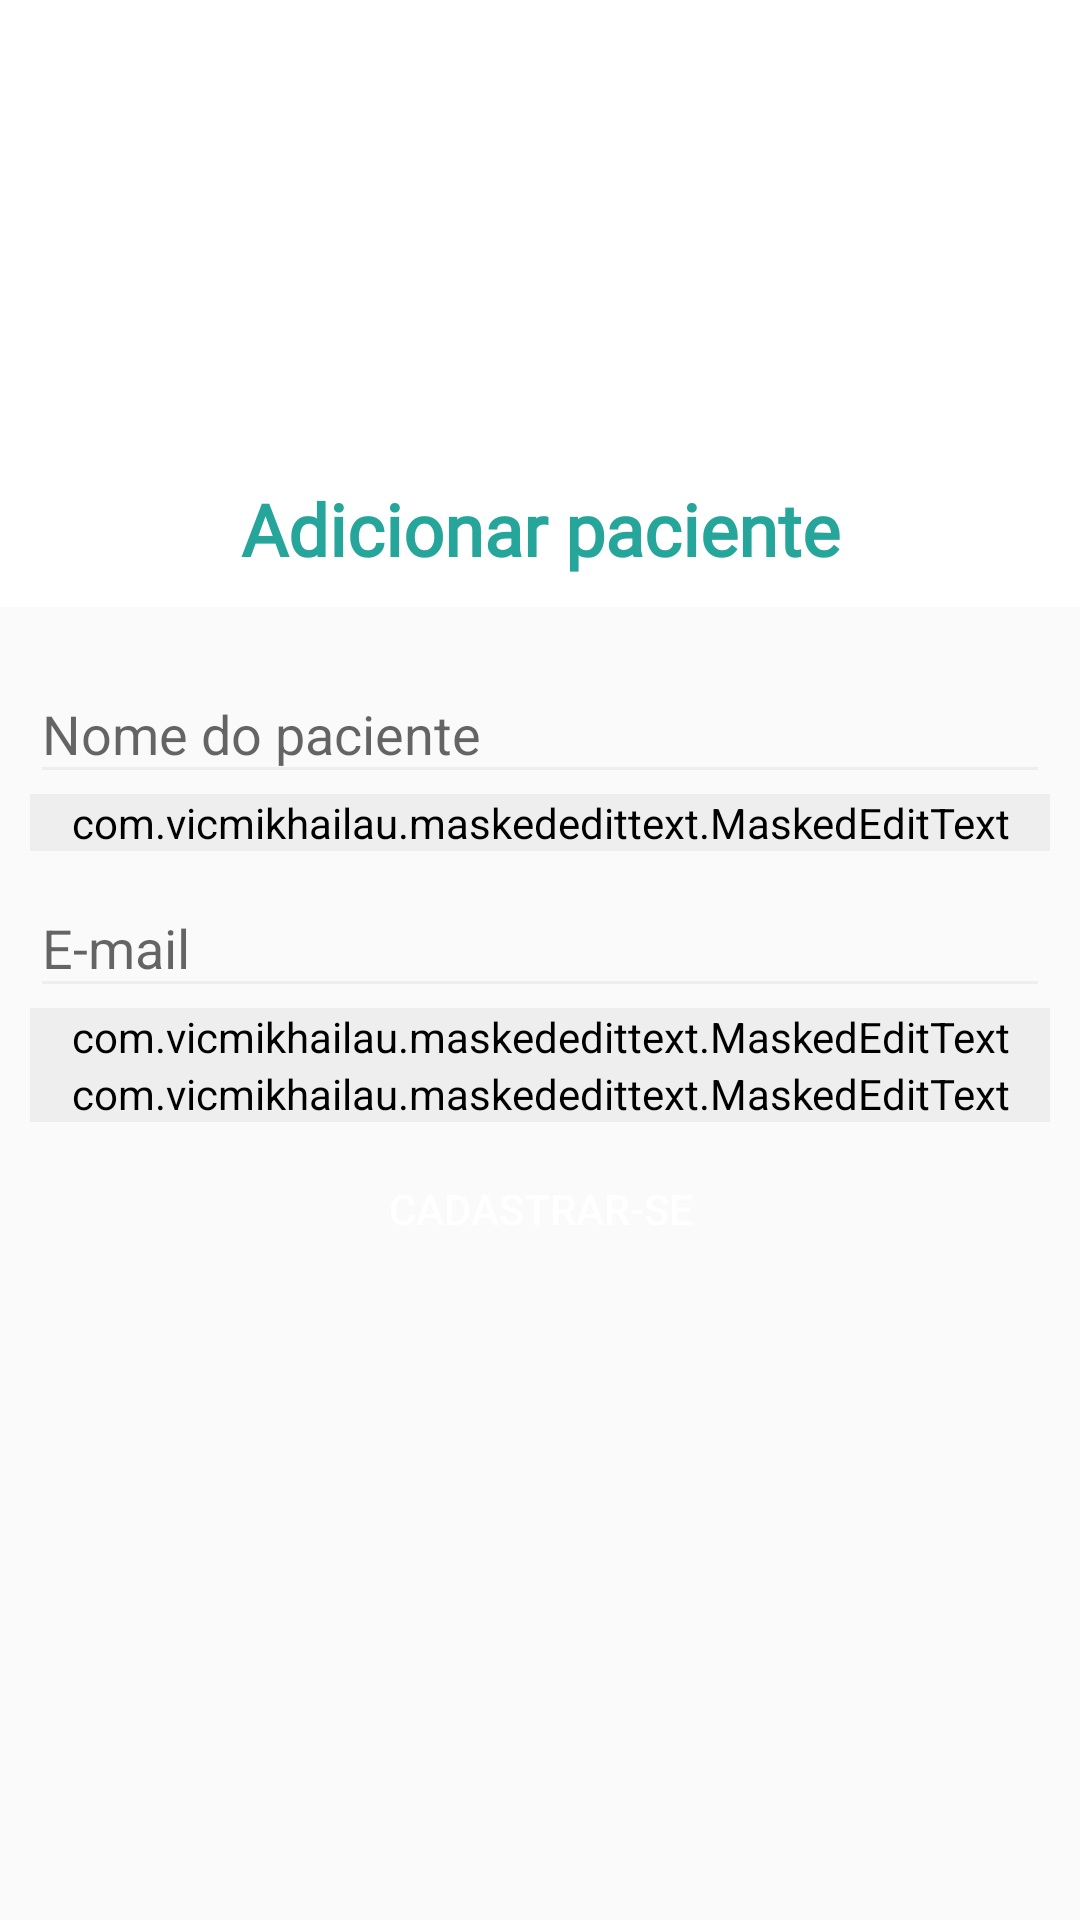

Reconstruct the res/layout file that produces this screen, plus the resources it refers to.
<!-- AndroidManifest.xml: application theme AppTheme -->
<!-- res/layout/activity_main.xml -->
<?xml version="1.0" encoding="utf-8"?>
<RelativeLayout xmlns:android="http://schemas.android.com/apk/res/android"
    xmlns:tools="http://schemas.android.com/tools"
    android:layout_width="match_parent"
    android:layout_height="match_parent"
    xmlns:app="http://schemas.android.com/apk/res-auto"
    tools:context=".MainActivity">

    <LinearLayout
        android:layout_centerInParent="true"
        android:orientation="vertical"
        android:layout_width="match_parent"
        android:layout_height="match_parent">

        <ImageView
            android:padding="5dp"
            android:background="@color/white"
            android:src="@drawable/ic_mobile_post_colour"
            android:layout_width="match_parent"
            android:layout_height="150dp" />
        <TextView
            style="@style/ToolbarTitle"
            android:background="@color/white"
            android:fontFamily="@font/lato_black"
            android:id="@+id/title"
            android:padding="10dp"
            android:textAlignment="center"
            android:textColor="@color/colorPrimaryDark"
            android:text="Adicionar paciente"
            android:layout_gravity="center"
            android:layout_width="match_parent"
            android:layout_height="wrap_content" />
        <LinearLayout
            android:padding="10dp"
            android:orientation="vertical"
            android:layout_width="match_parent"
            android:layout_height="match_parent">
            <com.google.android.material.textfield.TextInputLayout
                android:nextFocusRight="@id/emailfield"
                android:id="@+id/clientname"
                android:hint="Nome do paciente"
                android:layout_width="match_parent"
                android:layout_height="wrap_content">

                <EditText
                    android:backgroundTint="@color/md_grey_200"
                    android:layout_width="match_parent"
                    android:layout_height="wrap_content" />
            </com.google.android.material.textfield.TextInputLayout>
            <com.google.android.material.textfield.TextInputLayout
                android:nextFocusRight="@id/phonefield"
                android:id="@+id/cpffield"
                android:hint="Cpf"
                android:layout_width="match_parent"
                android:layout_height="wrap_content">

                <com.vicmikhailau.maskededittext.MaskedEditText
                    android:layout_width="match_parent"
                    android:layout_height="wrap_content"
                    android:backgroundTint="@color/md_grey_200"
                    android:inputType="number"
                    app:mask="###.###.###-##" />
                

            </com.google.android.material.textfield.TextInputLayout>
            <com.google.android.material.textfield.TextInputLayout
                android:nextFocusRight="@id/phonefield"
                android:id="@+id/emailfield"
                android:hint="E-mail"
                android:layout_width="match_parent"
                android:layout_height="wrap_content">

                <EditText
                    android:backgroundTint="@color/md_grey_200"
                    android:inputType="textEmailAddress"
                    android:layout_width="match_parent"
                    android:layout_height="wrap_content" />
            </com.google.android.material.textfield.TextInputLayout>

            <com.google.android.material.textfield.TextInputLayout
                android:id="@+id/phonefield"
                android:hint="Telefone"
                android:layout_width="match_parent"
                android:layout_height="wrap_content">

                <com.vicmikhailau.maskededittext.MaskedEditText
                    android:layout_width="match_parent"
                    android:layout_height="wrap_content"
                    android:backgroundTint="@color/md_grey_200"
                    android:inputType="phone"
                    app:mask="(##)#####-####" />

                

            </com.google.android.material.textfield.TextInputLayout>

            <com.google.android.material.textfield.TextInputLayout
                android:id="@+id/datefield"
                android:clickable="true"
                android:focusable="false"
                android:hint="Data de nascimento"
                android:layout_width="match_parent"
                android:layout_height="wrap_content">

                <com.vicmikhailau.maskededittext.MaskedEditText
                    android:layout_width="match_parent"
                    android:layout_height="wrap_content"
                    android:backgroundTint="@color/md_grey_200"
                    android:inputType="date"
                    app:mask="##/##/####" />

                

            </com.google.android.material.textfield.TextInputLayout>

            <Button
                android:id="@+id/btn_cadastrar"
                android:layout_width="match_parent"
                android:layout_height="wrap_content"
                android:layout_gravity="center"
                android:layout_margin="5dp"
                android:background="@drawable/button"
                android:text="Cadastrar-se"
                android:onClick="sendCliente"
                android:textColor="@color/white" />
        </LinearLayout>
    </LinearLayout>

</RelativeLayout>
<!-- resources referenced by this layout -->
<resources>
  <color name="colorPrimaryDark">#26A69A</color>
  <color name="md_grey_200">#EEEEEE</color>
  <color name="white">#ffffff</color>
  <!-- drawable button (drawable) -->
  <?xml version="1.0" encoding="utf-8"?>
  <selector xmlns:android="http://schemas.android.com/apk/res/android">
  
      <item android:state_enabled="true" android:drawable="@drawable/ripple_button"/>
      <item android:state_enabled="false">
          <shape android:shape="rectangle">
              <solid android:color="@color/md_grey_400" />
              <corners android:radius="15dp" />
          </shape>
      </item>
  
  </selector>
  <style name="ToolbarTitle" parent="TextAppearance.AppCompat.Title">
          <item name="android:textColor">@color/black</item>
          <item name="android:fontFamily">@font/lato_black</item>
          <item name="android:textStyle">bold</item>
          <item name="android:textSize">24sp</item>
      </style>
  <style name="AppTheme" parent="Theme.AppCompat.Light.NoActionBar">
          
          <item name="colorPrimary">@color/colorPrimary</item>
          <item name="colorPrimaryDark">@color/colorPrimaryDark</item>
          <item name="colorAccent">@color/colorAccent</item>
      </style>
  <color name="md_grey_400">#BDBDBD</color>
  <color name="black">#000000</color>
  <color name="colorPrimary">#4DB6AC</color>
  <color name="colorAccent">#00BFA5</color>
</resources>
